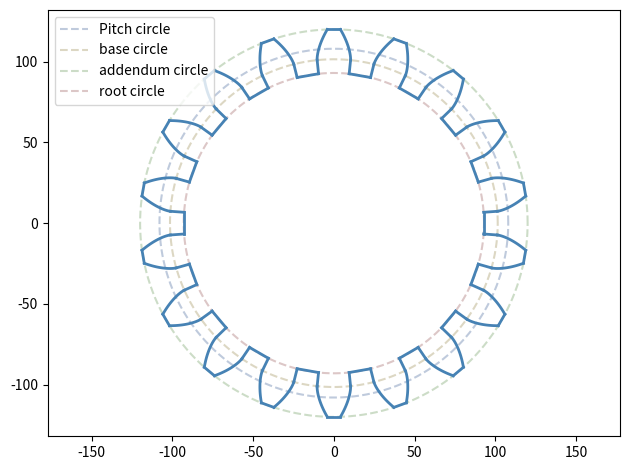

Here is the Python script that generated this plot: (Note: this script raises an exception after producing the figure.)
import math
from pathlib import Path

import matplotlib.pyplot as plt
import numpy as np


def generate_profile_report(m, z, pressure_angle):
    r_p = m * z / 2
    phi = np.radians(pressure_angle)
    r_b = r_p * math.cos(phi)
    r_a = r_p + m
    r_r = r_p - (1.25 * m)

    lines = []
    lines.append("                 GEAR PROFILE CALCULATION REPORT")
    lines.append("=" * 68)
    lines.append(f"Module m                     : {m} mm")
    lines.append(f"Number of teeth z            : {z}")
    lines.append(f"Pressure angle               : {pressure_angle} deg")
    lines.append(f"Pitch circle radius         : {r_p:.4f} mm")
    lines.append(f"Base circle radius          : {r_b:.4f} mm")
    lines.append(f"Addendum circle radius      : {r_a:.4f} mm")
    lines.append(f"Root circle radius          : {r_r:.4f} mm")
    lines.append(f"Pitch diameter              : {2 * r_p:.4f} mm")
    lines.append(f"Base diameter               : {2 * r_b:.4f} mm")
    lines.append(f"Addendum diameter           : {2 * r_a:.4f} mm")
    lines.append(f"Root diameter               : {2 * r_r:.4f} mm")
    lines.append("")
    lines.append("Profile geometry summary:")
    lines.append(f"Circular pitch              : {(math.pi * m):.4f} mm")
    lines.append(f"Tooth thickness at pitch    : {(math.pi * m / 2):.4f} mm")
    lines.append(f"Involute start parameter    : {math.sqrt((r_a / r_b) ** 2 - 1):.4f}")
    lines.append("=" * 68)

    return {"m": m, "z": z, "pressure_angle": pressure_angle, "report": "\n".join(lines)}


def generate_involute_profile(m, z, pressure_angle):
    report = generate_profile_report(m, z, pressure_angle)
    r_p = m * z / 2
    phi = np.radians(pressure_angle)
    r_b = r_p * math.cos(phi)
    r_a = r_p + m
    r_r = r_p - (1.25 * m)

    print(f"pitch circle radius: {r_p}")
    print(f'base radius :{r_b}')
    print(f'addendum cicle radius: {r_a}')
    print(f'root circle radius: {r_r}')

    angles = np.linspace(0, 2 * np.pi, 360)
    x_p = r_p * np.cos(angles)
    y_p = r_p * np.sin(angles)
    x_b = r_b * np.cos(angles)
    y_b = r_b * np.sin(angles)
    x_a = r_a * np.cos(angles)
    y_a = r_a * np.sin(angles)
    x_r = r_r * np.cos(angles)
    y_r = r_r * np.sin(angles)

    t_max = math.sqrt((r_a / r_b) ** 2 - 1)
    t = np.linspace(0, t_max, 100)

    inv_phi = np.tan(phi) - phi
    offset = (np.pi / (2 * z)) - inv_phi

    x_inv = r_b * (np.cos(t) + (t * np.sin(t)))
    y_inv = r_b * (np.sin(t) - (t * np.cos(t)))

    pitch_color = '#b8c5d9'
    base_color = '#d9d3bd'
    addendum_color = '#c7d9c1'
    root_color = '#d9c1c1'
    involute_color = 'steelblue'

    plt.plot(x_p, y_p, label='Pitch circle', linestyle='--', color=pitch_color, alpha=0.9)
    plt.plot(x_b, y_b, label='base circle', linestyle='--', color=base_color, alpha=0.9)
    plt.plot(x_a, y_a, label='addendum circle', linestyle='--', color=addendum_color, alpha=0.9)
    plt.plot(x_r, y_r, label='root circle', linestyle='--', color=root_color, alpha=0.9)

    right_tips = []
    left_tips = []

    for i in range(z):
        teeth_angle = i * 2 * np.pi / z
        angle_right = teeth_angle + offset
        angle_left = teeth_angle - offset

        x_right = (x_inv * np.cos(angle_right)) - (y_inv * np.sin(angle_right))
        y_right = (x_inv * np.sin(angle_right)) + (y_inv * np.cos(angle_right))
        x_left = (x_inv * np.cos(angle_left)) + (y_inv * np.sin(angle_left))
        y_left = (x_inv * np.sin(angle_left)) - (y_inv * np.cos(angle_left))

        x_start_right = x_right[0]
        y_start_right = y_right[0]
        x_start_left = x_left[0]
        y_start_left = y_left[0]

        theta_right = np.arctan2(y_start_right, x_start_right)
        theta_left = np.arctan2(y_start_left, x_start_left)

        x_root_right = r_r * np.cos(theta_right)
        y_root_right = r_r * np.sin(theta_right)
        x_root_left = r_r * np.cos(theta_left)
        y_root_left = r_r * np.sin(theta_left)

        right_tips.append((x_right[-1], y_right[-1]))
        left_tips.append((x_left[-1], y_left[-1]))

        plt.plot(x_right, y_right, color=involute_color, linewidth=2)
        plt.plot(x_left, y_left, color=involute_color, linewidth=2)
        plt.plot(
            np.linspace(x_start_right, x_root_right, 100),
            np.linspace(y_start_right, y_root_right, 100),
            color=involute_color,
            linewidth=2,
        )
        plt.plot(
            np.linspace(x_start_left, x_root_left, 100),
            np.linspace(y_start_left, y_root_left, 100),
            color=involute_color,
            linewidth=2,
        )
        plt.plot([x_root_left, x_root_right], [y_root_left, y_root_right], color=involute_color, linewidth=2)

    for i in range(z):
        x1, y1 = right_tips[i]
        x2, y2 = left_tips[(i + 1) % z]
        plt.plot([x1, x2], [y1, y2], color=involute_color, linewidth=2)

    plt.tight_layout()
    plt.axis('Equal')
    plt.legend(loc='upper left')

    figures_dir = Path(__file__).resolve().parent.parent / 'figures'
    figures_dir.mkdir(exist_ok=True)
    save_path = figures_dir / 'gear_profile.png'
    plt.savefig(save_path)
    print(f"Saved profile image to: {save_path}")
    print(report["report"])
    plt.show()


if __name__ == "__main__":
    generate_involute_profile(m=12, z=18, pressure_angle=20)
